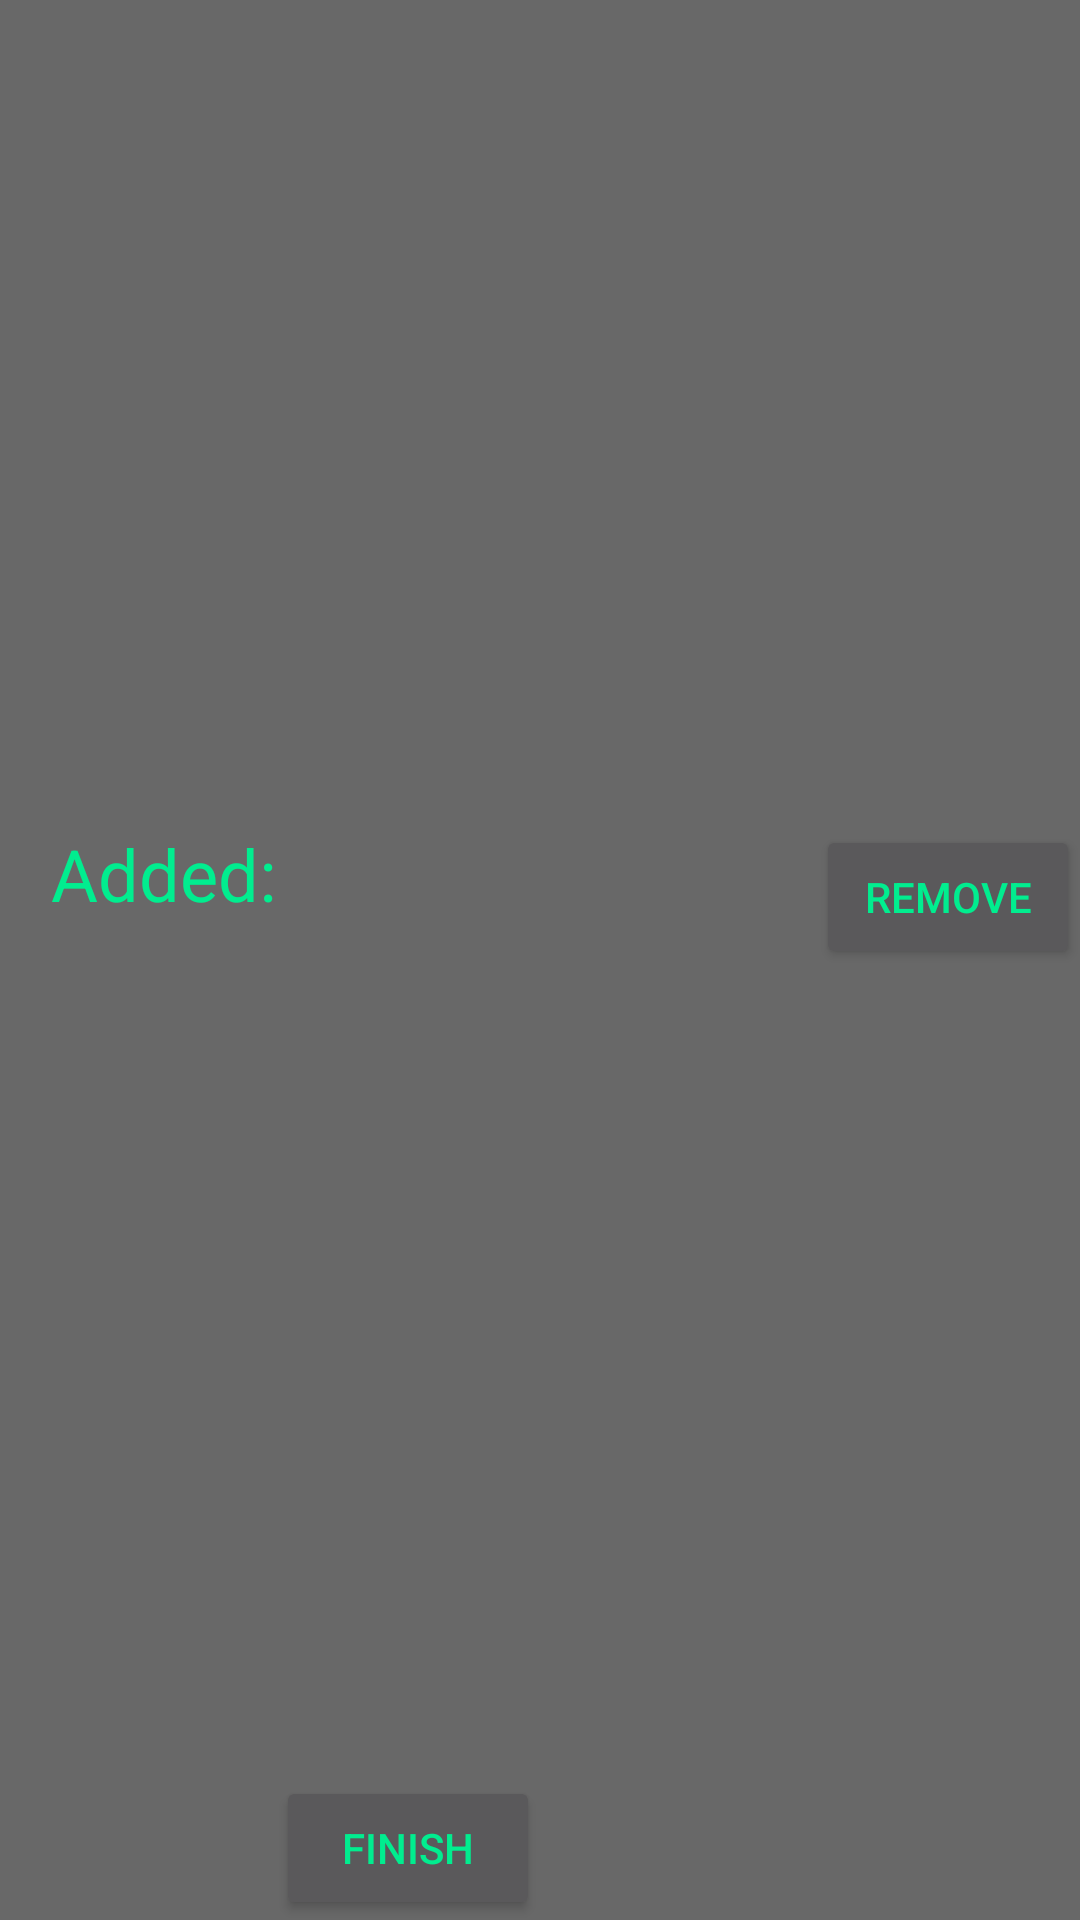

Layout XML and referenced resources for this Android screen:
<!-- AndroidManifest.xml: application theme TestTheme1 -->
<!-- res/layout/activity_add_friends_to_group_calendar.xml -->
<?xml version="1.0" encoding="utf-8"?>
<android.widget.RelativeLayout xmlns:android="http://schemas.android.com/apk/res/android"
    xmlns:app="http://schemas.android.com/apk/res-auto"
    xmlns:tools="http://schemas.android.com/tools"
    android:layout_width="match_parent"
    android:layout_height="match_parent"
    tools:context="com.SRJB.huliaaaa.groupcalendarproject.AddFriendsToGroupCalendar">

    <ListView
        android:id="@+id/friendsList"
        android:layout_width="match_parent"
        android:layout_height="250dp"
        android:layout_below="@+id/textView8" />

    <TextView
        android:id="@+id/addedFriends"
        android:layout_width="wrap_content"
        android:layout_height="wrap_content"
        android:layout_marginStart="17dp"
        android:text="Added:"
        android:textAppearance="@style/TextAppearance.AppCompat.Display1"
        android:textSize="24sp"
        android:layout_below="@+id/friendsList"
        android:layout_alignParentStart="true"
        android:layout_marginTop="25dp" />

    <ListView
        android:id="@+id/addedFriends2"
        android:layout_width="match_parent"
        android:layout_height="150dp"
        android:layout_alignParentBottom="true"
        android:layout_alignParentStart="true"
        android:layout_below="@+id/addedFriends"
        android:layout_toStartOf="@+id/removeFriendAdded" />

    <Button
        android:id="@+id/finish2BTN"
        android:layout_width="wrap_content"
        android:layout_height="wrap_content"
        android:text="Finish"
        android:layout_alignParentBottom="true"
        android:layout_toEndOf="@+id/addedFriends" />

    <Button
        android:id="@+id/removeFriendAdded"
        android:layout_width="wrap_content"
        android:layout_height="wrap_content"

        android:text="Remove"
        android:layout_alignTop="@+id/addedFriends"
        android:layout_alignParentEnd="true" />

</android.widget.RelativeLayout>
<!-- resources referenced by this layout -->
<resources>
  <style name="TestTheme1" parent="Theme.AppCompat">
          <item name="android:colorBackground">@color/lessdarkgrey</item>
          <item name="colorPrimary">@color/lessblack</item>
          <item name="android:textColorSecondary">@color/greeniblue</item>
          <item name="android:textColorSecondaryInverse">@color/greeniboi</item>
          <item name="android:textColorPrimary">@color/greeniblue</item>
          <item name="android:textColorPrimaryInverse">@color/greeniboi</item>
          <item name="colorAccent">@color/asdasdasdasdad</item>
          <item name="android:statusBarColor">@color/lessblack</item>
          <item name="android:colorForeground">@color/colorAccent</item>
          <item name="android:navigationBarColor">@color/lessblack</item>
          <item name="android:windowAnimationStyle">@style/WindowAnimationTransition</item>
  
  
      </style>
  <color name="lessdarkgrey">#686868</color>
  <color name="lessblack">#a03c3c3c</color>
  <color name="greeniblue">#01ed8f</color>
  <color name="greeniboi">#de6fff15</color>
  <color name="asdasdasdasdad">#9be7c4</color>
  <color name="colorAccent">#0ffbdf</color>
  <style name="WindowAnimationTransition">
          <item name="android:windowEnterAnimation">@android:anim/fade_in</item>
          <item name="android:windowExitAnimation">@android:anim/fade_out</item>
      </style>
</resources>
